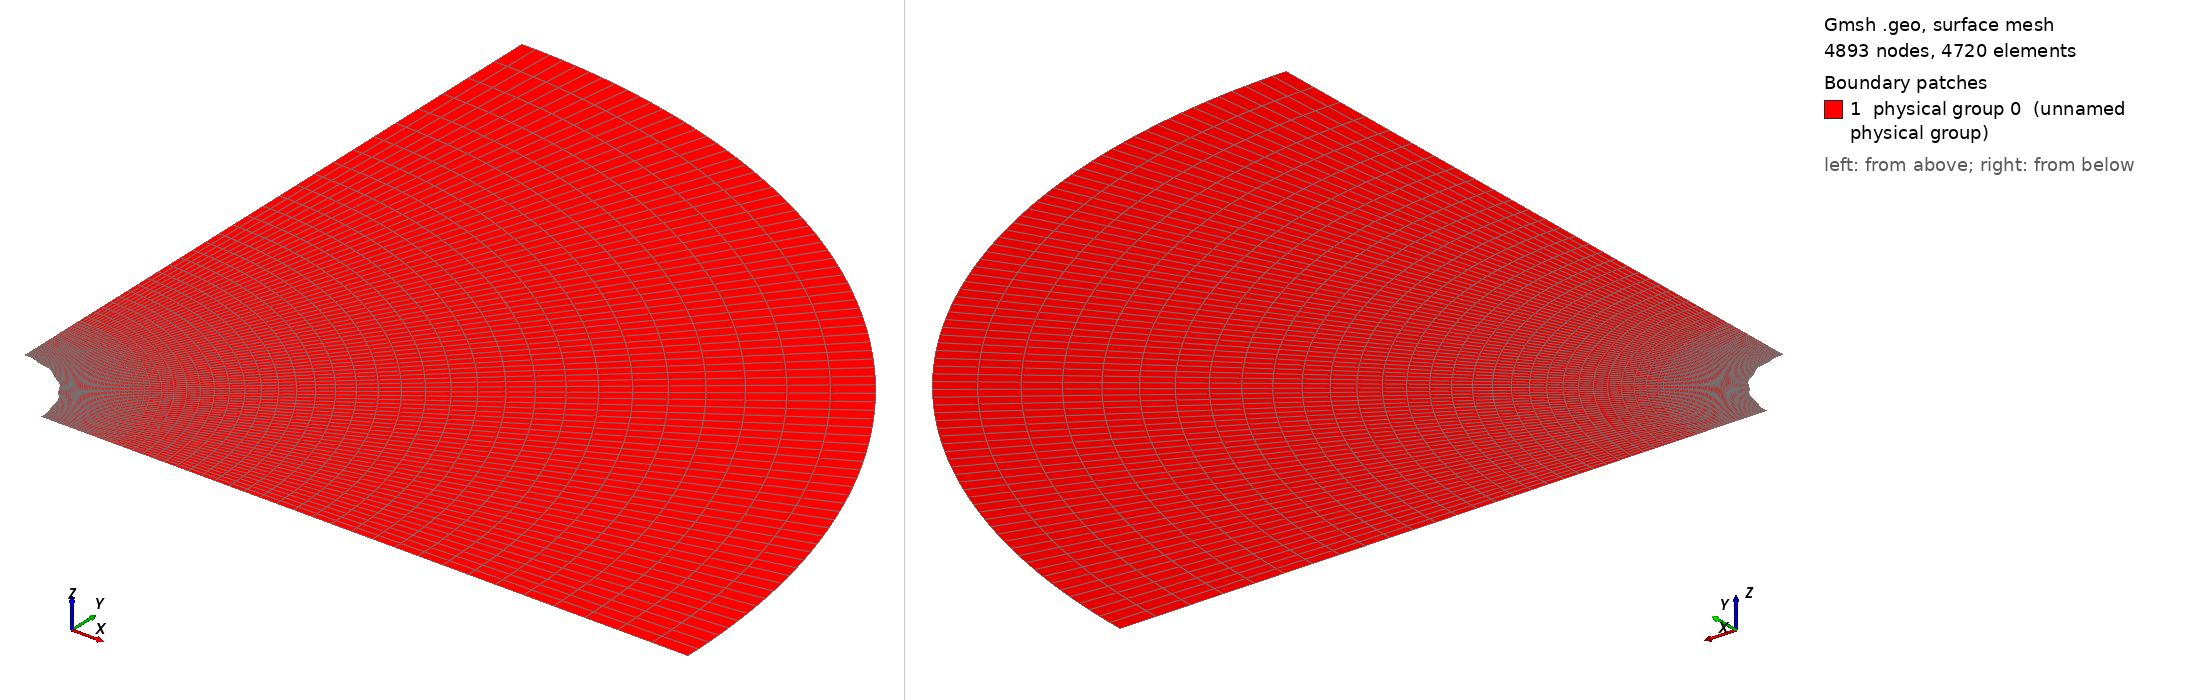

Gmsh geometry script, surface-meshed: 4893 nodes, 4720 surface elements. Boundary patches (legend numbers): 1 physical group 0 (unnamed physical group). Left view from above one corner, right view from below the opposite corner. Legend entries are the model's physical surfaces. The drawing asked Gmsh for element sizes between 1% and 20% of the model's largest extent; the script's own settings can give other sizes.

=== Cylinder_quarter_perturb_fine.geo (drawn) ===

lc = 0.1;//0.05;

r_outer = 1.; // radius of outer circle
r_out = 0.2; // radius of refined area
r_in = 0.1; // radius of inner circle 
H = 0.1; // height of cylinder
nb_slices_quarter = 80;//30; //number of layers in one quarter OF CIRCLE
nb_rings = 30;//15; // number of concentric cell rings
nb_layers_z = 1; // number of vertical layers

Point(1) = {0,0,0,lc}; // Center
Point(2) = {r_in,0,0,lc};
Point(3) = {r_out,0,0,lc};
Point(4) = {-r_in,0,0,lc};
Point(5) = {-r_out,0,0,lc};
Point(6) = {0,r_in,0,lc};
Point(7) = {0,r_out,0,lc};
Point(8) = {0,-r_in,0,lc};
Point(9) = {0,-r_out,0,lc};

Point(10) = {r_outer,0,0,lc};
Point(11) = {-r_outer,0,0,lc};
Point(12) = {0,r_outer,0,lc};
Point(13) = {0,-r_outer,0,lc};

Line(1) = {2,3};
Line(2) = {4,5};
Line(3) = {6,7};
Line(4) = {8,9};

//Construct the perturbed hole//
alpha = 1; //Frequency
M = 0;
M1 = 0.001; //0.01;//Amplitude
n = 36;//8; //number of pieces in one period

n_points = n*alpha-1; //Number of points for each quarter

alpha1=18*alpha;
alpha2 = alpha;
alpha3 = alpha;
alpha4 = alpha;
n_points1 = 32;
n_points2 = 1;
n_points3 = 1;
n_points4 = 1;

pList_1[0] = 2; //First point label for the 1st quarter

For i In {1:n_points1}
 //If(i>=1 && i<=4)
  //r = M1*Sin(alpha1*i*Pi/2/(n_points1+1))+r_in;
 //EndIf
  r = M1*Sin(alpha1*i*Pi/2/(n_points1+1))+r_in;
  pList_1[i] = newp;
  Point(pList_1[i]) = {r*Cos(i*Pi/2/(n_points1+1)), r*Sin(i*Pi/2/(n_points1+1)), 0, lc};
EndFor
pList_1[n_points1+1] = 6; //Last point label for the 1st quarter
Spline(newl) = pList_1[];

pList_2[0] = 6; //First point label for the 2nd quarter
For i In {1:n_points2}
  r = M*Sin(alpha2*i*Pi/2/(n_points2+1))+r_in;
  pList_2[i] = newp;
  Point(pList_2[i]) = {r*Cos(Pi/2+i*Pi/2/(n_points2+1)), r*Sin(Pi/2+i*Pi/2/(n_points2+1)), 0, lc};
EndFor
pList_2[n_points2+1] = 4; //Last point label for the 2nd quarter
Spline(newl) = pList_2[];

pList_3[0] = 4; //First point label for the 3rd quarter
For i In {1:n_points3}
  r = M*Sin(alpha3*i*Pi/2/(n_points3+1))+r_in;
  pList_3[i] = newp;
  Point(pList_3[i]) = {r*Cos(Pi+i*Pi/2/(n_points3+1)), r*Sin(Pi+i*Pi/2/(n_points3+1)), 0, lc};
EndFor
pList_3[n_points3+1] = 8; //Last point label for the 3rd quarter
Spline(newl) = pList_3[];


pList_4[0] = 8; //First point label for the 4th quarter
For i In {1:n_points4}
  r = M*Sin(alpha4*i*Pi/2/(n_points4+1))+r_in;
  pList_4[i] = newp;
  Point(pList_4[i]) = {r*Cos(1.5*Pi+i*Pi/2/(n_points4+1)), r*Sin(1.5*Pi+i*Pi/2/(n_points4+1)), 0, lc};
EndFor
pList_4[n_points4+1] = 2; //Last point label for the 4th quarter
Spline(newl) = pList_4[];

Circle(9) = {3, 1, 7};
Circle(10) = {7, 1, 5};
Circle(11) = {5, 1, 9};
Circle(12) = {9, 1, 3};

Transfinite Line {1,2,3,4} = Ceil(nb_rings+1) Using Progression 1.05;
Transfinite Line {5,9} = Ceil(nb_slices_quarter+1) Using Progression 1;
Transfinite Line {6,10} = Ceil(nb_slices_quarter+1) Using Progression 1;
Transfinite Line {7,11} = Ceil(nb_slices_quarter+1) Using Progression 1;
Transfinite Line {8,12} = Ceil(nb_slices_quarter+1) Using Progression 1;

Line Loop(13) = {1, 9, -3, -5};
Ruled Surface(14) = {13};
Line Loop(15) = {3, 10, -2, -6};
Ruled Surface(16) = {15};
Line Loop(17) = {2, 11, -4, -7};
Ruled Surface(18) = {17};
Line Loop(19) = {4, 12, -1, -8};
Ruled Surface(20) = {19};


Circle(21) = {10, 1, 12};
Circle(22) = {12, 1, 11};
Circle(23) = {11, 1, 13};
Circle(24) = {13, 1, 10};
Line(25) = {3, 10};
Line(26) = {7, 12};
Line(27) = {5, 11};
Line(28) = {9, 13};

Transfinite Line {21,22,23,24} = Ceil(nb_slices_quarter+1) Using Progression 1;
Transfinite Line {25,26,27,28} = 30 Using Progression 1.05;
Line Loop(31) = {25,21,-26,-9};
Plane Surface(32) = {31};
Line Loop(33) = {26,22,-27,-10};
Plane Surface(34) = {33};
Line Loop(35) = {27,23,-28,-11};
Plane Surface(36) = {35};
Line Loop(37) = {28,24,-25,-12};
Plane Surface(38) = {37};


Transfinite Surface {14,16,18,20};
Recombine Surface {14,16,18,20};
Transfinite Surface {32,34,36,38};
Recombine Surface {32,34,36,38};


//Extrude {0, 0, H} {
//  Surface{16, 14, 20, 18}; Layers{1}; Recombine;
//}
//Coherence;

//Physical Line(0) = {21, 22, 23, 24};
//Physical Line(1) = {5, 6, 7, 8};

//Physical Surface(0) = {14, 16, 18, 20};
//Physical Surface(1) = {32, 34, 36, 38};
Delete {
  Surface{16, 18, 20, 34, 36, 38};
}
Delete {
  Line{22, 23, 24, 28, 27, 10, 2, 11, 12, 4, 6, 7, 8};
}
Delete {
  Point{11, 13, 9, 5};
}
Delete {
  Point{46, 4, 47, 8, 48};
}
Physical Line(0) = {5};
Physical Line(1) = {25, 1};
Physical Line(2) = {21};
Physical Line(3) = {26, 3};
Physical Surface(0) = {14, 32};
